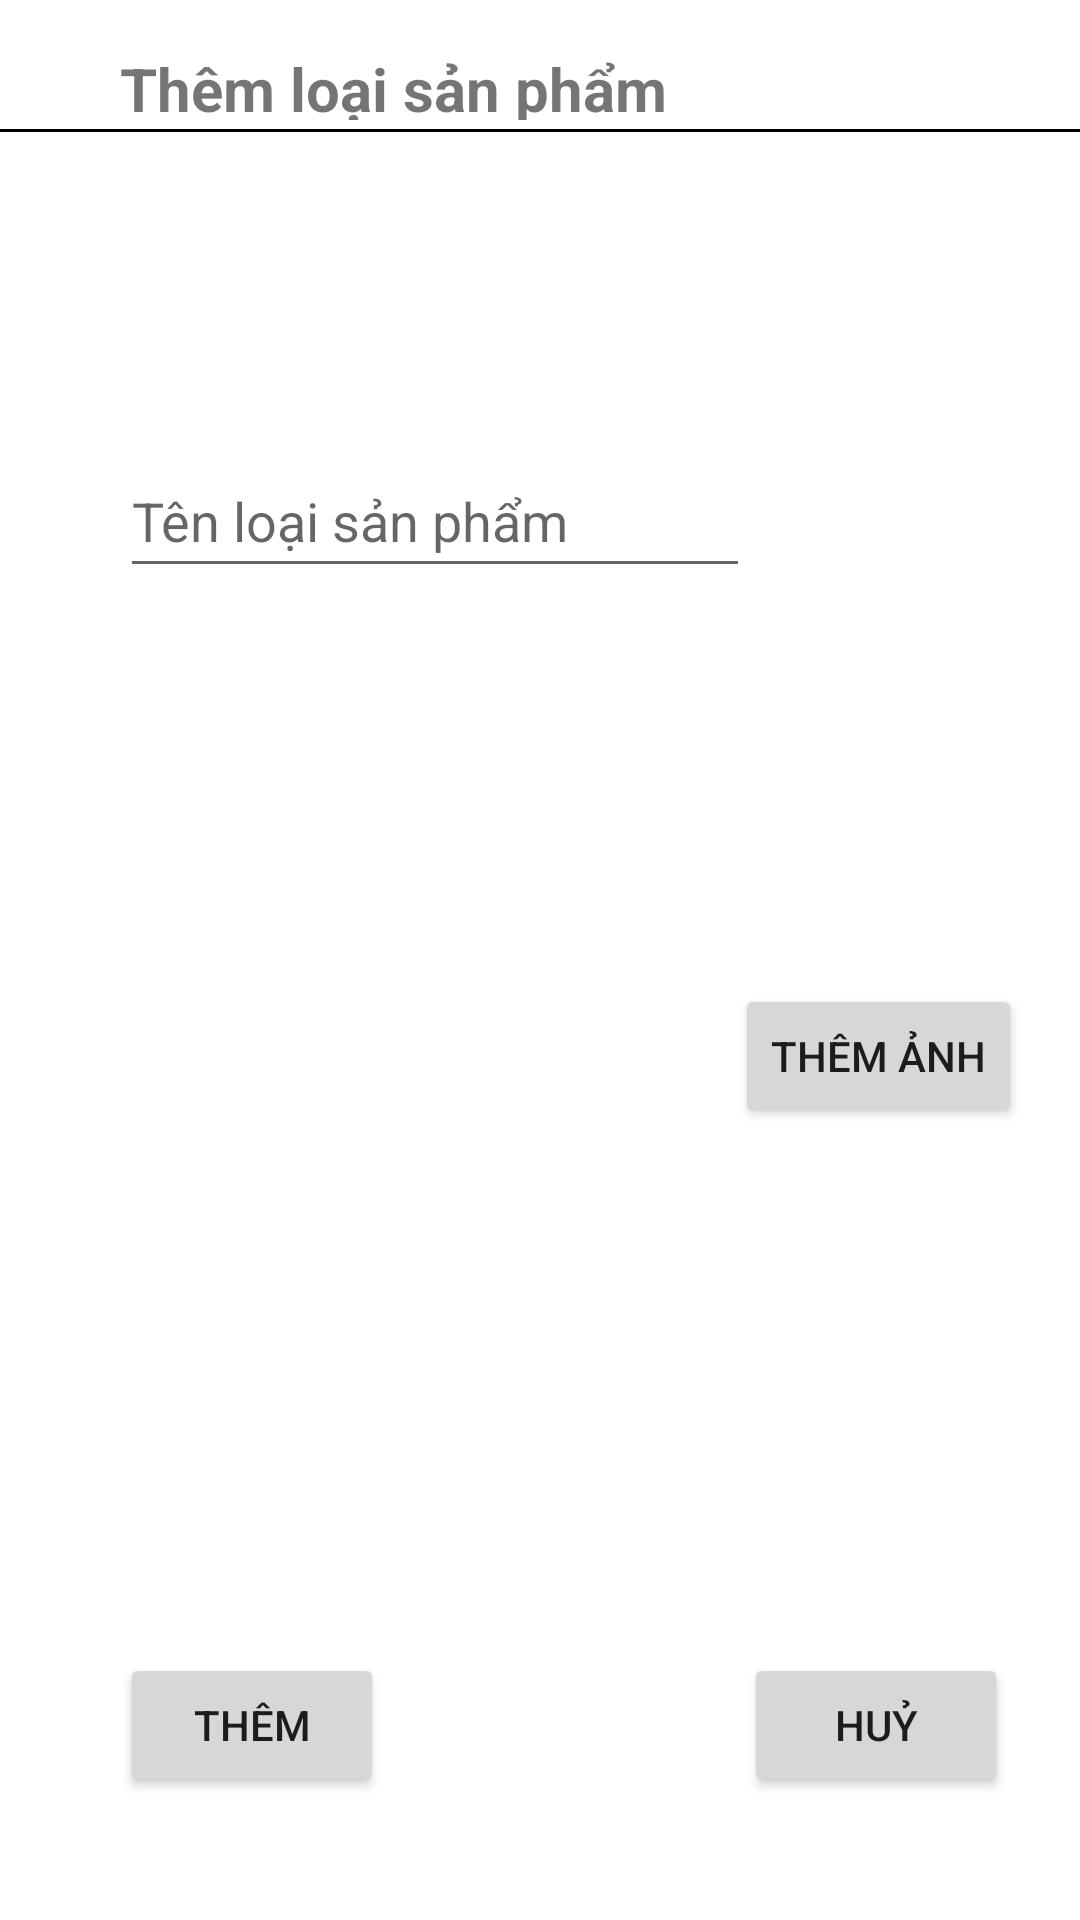

Android layout source for this screen:
<!-- AndroidManifest.xml: application theme Theme.PRM392_Shopping_Project -->
<!-- res/layout/activity_add_category.xml -->
<?xml version="1.0" encoding="utf-8"?>
<androidx.constraintlayout.widget.ConstraintLayout xmlns:android="http://schemas.android.com/apk/res/android"
    xmlns:app="http://schemas.android.com/apk/res-auto"
    xmlns:tools="http://schemas.android.com/tools"
    android:id="@+id/edt_name"
    android:layout_width="match_parent"
    android:layout_height="match_parent"
    tools:context=".AddCategoryActivity">

    <TextView
        android:id="@+id/textViewAddCategory"
        android:layout_width="match_parent"
        android:layout_height="24dp"
        android:layout_marginStart="40dp"
        android:layout_marginTop="16dp"
        android:text="Thêm loại sản phẩm"
        android:textSize="20dp"
        android:textStyle="bold"
        app:layout_constraintStart_toStartOf="parent"
        app:layout_constraintTop_toTopOf="parent" />
    <View
        android:id="@+id/view"
        android:layout_width="match_parent"
        android:layout_height="1dp"
        android:layout_marginTop="3dp"
        android:background="@color/black"
        app:layout_constraintStart_toStartOf="parent"
        app:layout_constraintTop_toBottomOf="@+id/textViewAddCategory" />


    <EditText
        android:id="@+id/editTextAddCategoryName"
        android:layout_width="wrap_content"
        android:layout_height="wrap_content"
        android:layout_marginStart="40dp"
        android:layout_marginTop="148dp"
        android:ems="10"
        android:hint="Tên loại sản phẩm"
        android:inputType="textPersonName"
        android:minHeight="48dp"
        app:layout_constraintStart_toStartOf="parent"
        app:layout_constraintTop_toTopOf="parent" />

    <Button
        android:id="@+id/buttonAddCategory"
        android:layout_width="wrap_content"
        android:layout_height="wrap_content"
        android:layout_marginStart="40dp"
        android:layout_marginTop="116dp"
        android:text="Thêm"
        app:layout_constraintStart_toStartOf="parent"
        app:layout_constraintTop_toBottomOf="@+id/imageViewAddCategory" />

    <ImageView
        android:id="@+id/imageViewAddCategory"
        android:layout_width="161dp"
        android:layout_height="155dp"
        android:layout_marginStart="40dp"
        android:layout_marginTop="84dp"
        android:src="@drawable/profile_picture"
        app:layout_constraintStart_toStartOf="parent"
        app:layout_constraintTop_toBottomOf="@+id/editTextAddCategoryName"
        tools:srcCompat="@tools:sample/avatars" />

    <Button
        android:id="@+id/buttonAddCategoryUploadImage"
        android:layout_width="wrap_content"
        android:layout_height="wrap_content"
        android:layout_marginStart="44dp"
        android:layout_marginTop="132dp"
        android:text="Thêm ảnh"
        app:layout_constraintStart_toEndOf="@+id/imageViewAddCategory"
        app:layout_constraintTop_toBottomOf="@+id/editTextAddCategoryName" />

    <Button
        android:id="@+id/buttonAddCategoryCancel"
        android:layout_width="wrap_content"
        android:layout_height="wrap_content"
        android:layout_marginStart="120dp"
        android:layout_marginTop="116dp"
        android:text="Huỷ"
        app:layout_constraintStart_toEndOf="@+id/buttonAddCategory"
        app:layout_constraintTop_toBottomOf="@+id/imageViewAddCategory" />
</androidx.constraintlayout.widget.ConstraintLayout>
<!-- resources referenced by this layout -->
<resources>
  <color name="black">#FF000000</color>
  <style name="Theme.PRM392_Shopping_Project" parent="Theme.MaterialComponents.Light.NoActionBar">
          
          <item name="colorPrimary">@color/purple_500</item>
          <item name="colorPrimaryVariant">#A5A3AC</item>
          <item name="colorOnPrimary">@color/white</item>
          
          <item name="colorSecondary">@color/teal_200</item>
          <item name="colorSecondaryVariant">@color/teal_700</item>
          <item name="colorOnSecondary">@color/black</item>
          
          <item name="android:statusBarColor" tools:targetApi="l">?attr/colorPrimaryVariant</item>
          
      </style>
  <color name="purple_500">#FF6200EE</color>
  <color name="white">#FFFFFFFF</color>
  <color name="teal_200">#FF03DAC5</color>
  <color name="teal_700">#FF018786</color>
</resources>
